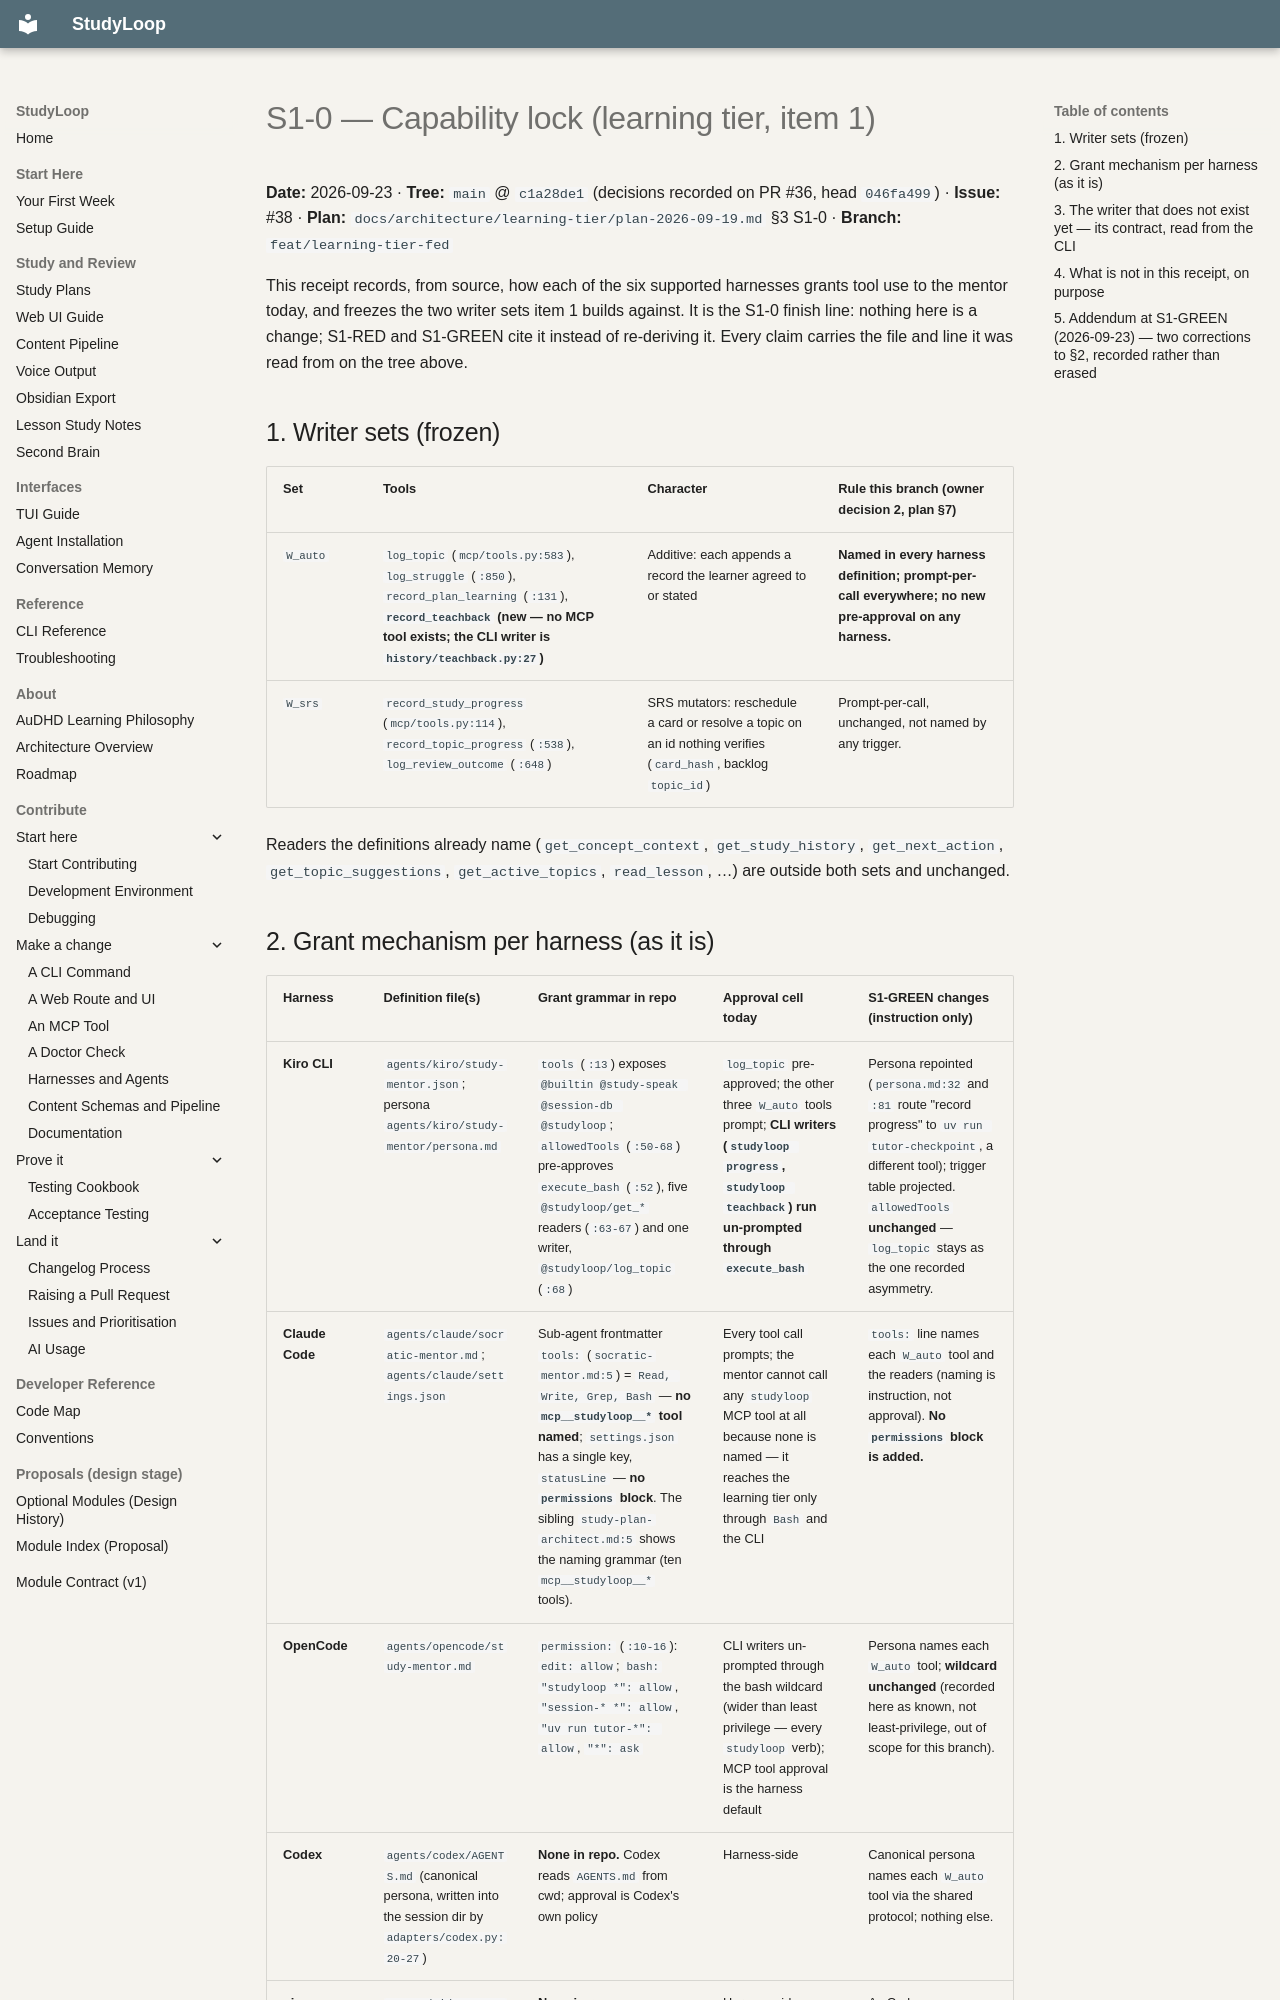

repository: NetDevAutomate/StudyLoop · page: architecture/learning-tier/receipts/s1-0-capability-lock/index.html · generator: mkdocs

# S1-0 — Capability lock (learning tier, item 1)

**Date:** 2026-09-23 · **Tree:** `main` @ `c1a28de1` (decisions recorded on PR #36, head `046fa499`) ·
**Issue:** #38 · **Plan:** `docs/architecture/learning-tier/plan-2026-09-19.md` §3 S1-0 · **Branch:** `feat/learning-tier-fed`

This receipt records, from source, how each of the six supported harnesses grants tool use to the
mentor today, and freezes the two writer sets item 1 builds against. It is the S1-0 finish line:
nothing here is a change; S1-RED and S1-GREEN cite it instead of re-deriving it. Every claim carries
the file and line it was read from on the tree above.

## 1. Writer sets (frozen)

| Set | Tools | Character | Rule this branch (owner decision 2, plan §7) |
|---|---|---|---|
| `W_auto` | `log_topic` (`mcp/tools.py:583`), `log_struggle` (`:850`), `record_plan_learning` (`:131`), **`record_teachback` (new — no MCP tool exists; the CLI writer is `history/teachback.py:27`)** | Additive: each appends a record the learner agreed to or stated | **Named in every harness definition; prompt-per-call everywhere; no new pre-approval on any harness.** |
| `W_srs` | `record_study_progress` (`mcp/tools.py:114`), `record_topic_progress` (`:538`), `log_review_outcome` (`:648`) | SRS mutators: reschedule a card or resolve a topic on an id nothing verifies (`card_hash`, backlog `topic_id`) | Prompt-per-call, unchanged, not named by any trigger. |

Readers the definitions already name (`get_concept_context`, `get_study_history`, `get_next_action`,
`get_topic_suggestions`, `get_active_topics`, `read_lesson`, …) are outside both sets and unchanged.
